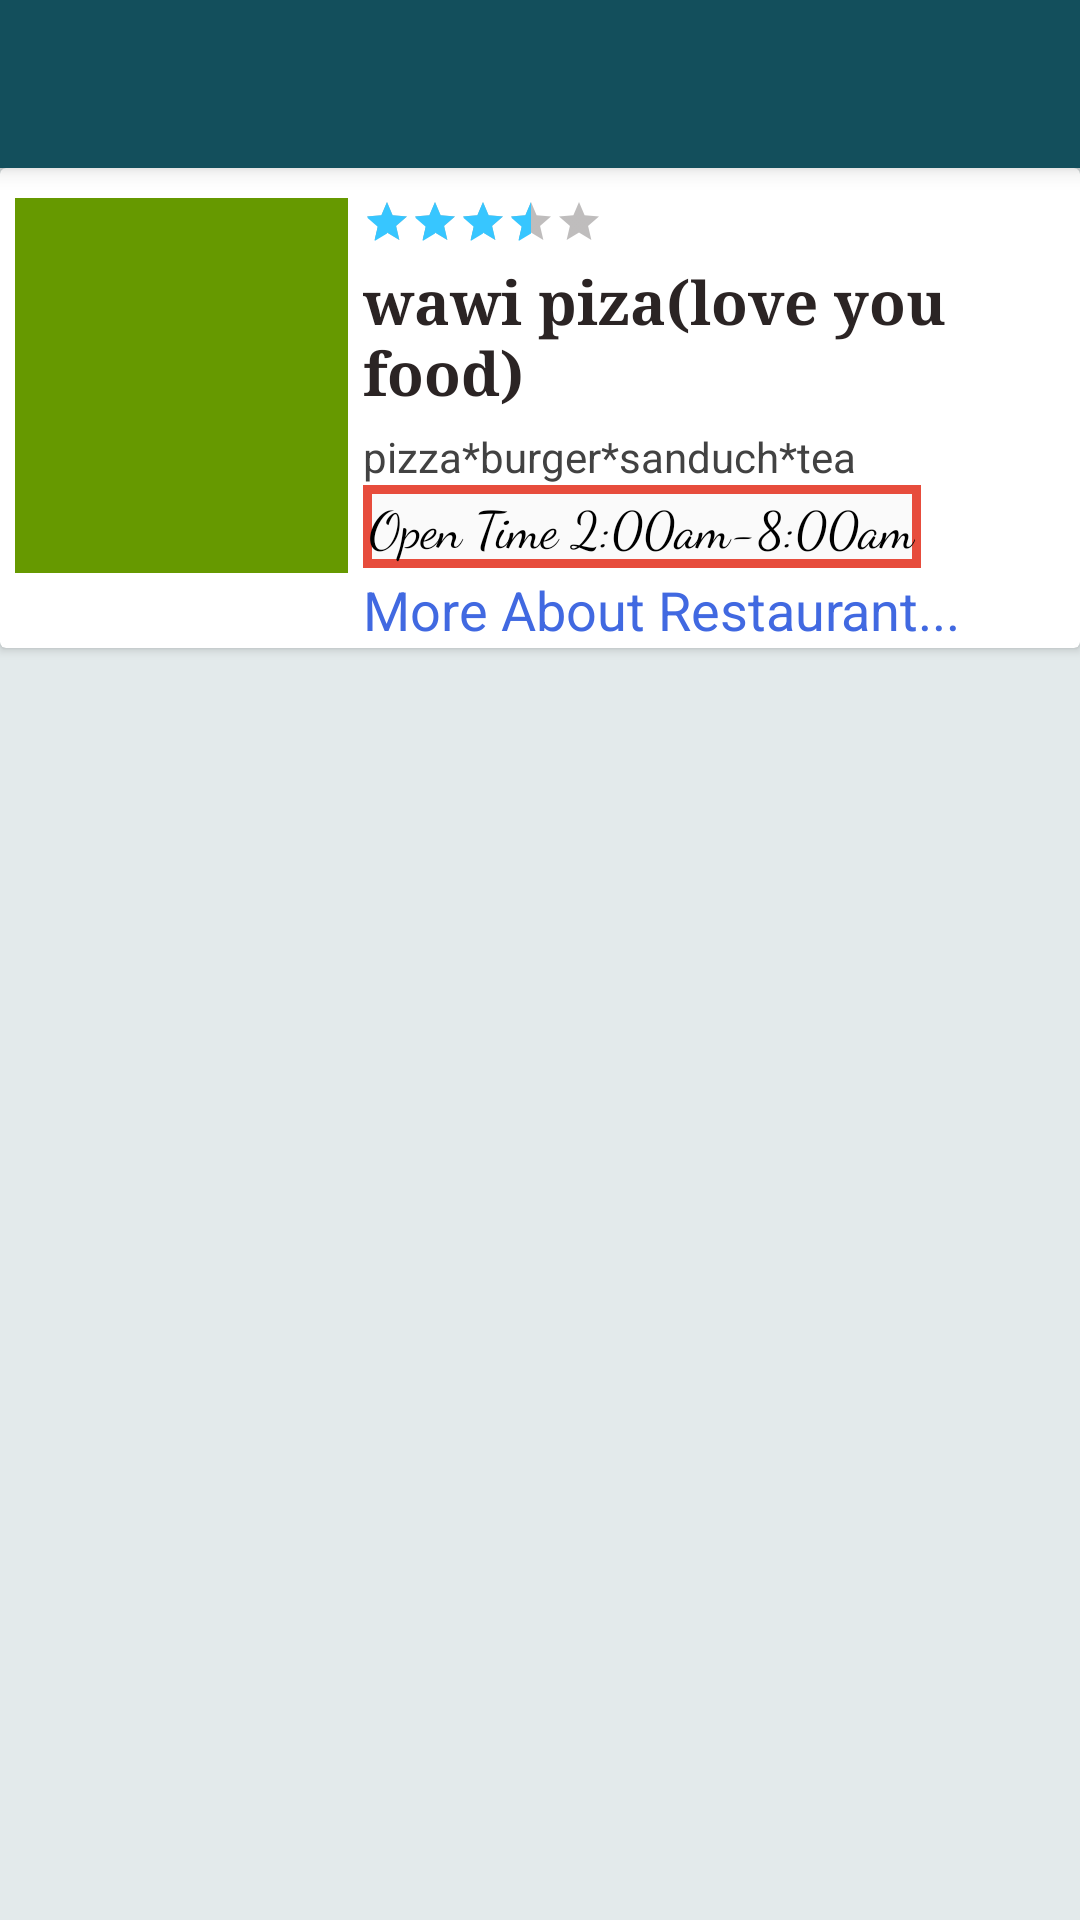

Android layout source for this screen:
<!-- AndroidManifest.xml: application theme AppTheme -->
<!-- res/layout/activity_restaurant_menu.xml -->
<?xml version="1.0" encoding="utf-8"?>
<android.support.design.widget.CoordinatorLayout xmlns:android="http://schemas.android.com/apk/res/android"
    xmlns:app="http://schemas.android.com/apk/res-auto"
    xmlns:tools="http://schemas.android.com/tools"
    android:layout_width="match_parent"
    android:layout_height="match_parent"
    android:fitsSystemWindows="true"
    tools:context="com.example.shimeb.orderfood.Restaurant_menu"
    >

    <LinearLayout
        android:layout_width="match_parent"
        android:layout_height="match_parent"
        android:orientation="vertical">

        <include
            android:id="@+id/menu_app_bar"
            layout="@layout/app_bar"
            android:layout_width="match_parent"
            android:layout_height="wrap_content"
            />

        <android.support.v7.widget.CardView
            android:layout_width="match_parent"
            android:layout_height="160dp"
            android:layout_below="@+id/menu_app_bar"
            android:elevation="30dp"
            android:transitionName="rv_contener_card_view"
            android:id="@+id/menu_card_view">

            <GridLayout
                android:layout_width="match_parent"
                android:layout_height="160dp"
                android:layout_below="@+id/menu_app_bar"
                android:elevation="15dp">


                <ImageView
                    android:id="@+id/menu_image_view"
                    android:layout_width="111dp"
                    android:layout_height="125dp"
                    android:layout_column="0"
                    android:layout_marginLeft="5dp"
                    android:layout_marginTop="10dp"
                    android:layout_row="0"
                    android:layout_rowSpan="4"
                    android:layout_columnSpan="1"
                    android:src="@android:color/holo_green_dark"
                    android:transitionName="image"/>

                <RatingBar
                    android:id="@+id/menu_rating_bar"
                    android:layout_width="wrap_content"
                    android:layout_column="1"
                    android:layout_marginLeft="5dp"
                    android:layout_marginTop="10dp"
                    android:layout_row="0"
                    android:rating="3.5"
                    android:stepSize="0.5"
                    android:numStars="5"
                    android:theme="@style/RatingBar"
                    style="@style/Base.Widget.AppCompat.RatingBar.Small"
                    android:layout_rowSpan="1"
                    android:layout_columnSpan="2"
                    android:transitionName="rating_bar"/>

                <TextView
                    android:id="@+id/menu_name"
                    android:layout_width="210dp"
                    android:layout_height="wrap_content"
                    android:layout_column="1"
                    android:layout_marginLeft="5dp"
                    android:layout_marginTop="5dp"
                    android:layout_row="1"
                    android:layout_rowSpan="1"
                    android:layout_columnSpan="2"
                    android:fontFamily="serif"
                    android:text="wawi piza(love you food)"
                    android:textColor="@color/black_text"
                    android:textSize="20dp"
                    android:textStyle="bold"
                    android:transitionName="resturant_name"/>

                <TextView
                    android:id="@+id/menu_title"
                    android:layout_width="210dp"
                    android:layout_height="wrap_content"
                    android:layout_column="1"
                    android:layout_columnSpan="2"
                    android:layout_marginLeft="5dp"
                    android:layout_marginTop="5dp"
                    android:layout_row="2"
                    android:layout_rowSpan="1"
                    android:text="pizza*burger*sanduch*tea"
                    android:textColor="@color/cardview_dark_background"
                    android:transitionName="title" />

                <TextView
                    android:id="@+id/imageButton2"
                    android:layout_width="wrap_content"
                    android:layout_height="wrap_content"
                    android:layout_column="1"
                    android:layout_columnSpan="1"
                    android:layout_gravity="left"
                    android:layout_marginLeft="5dp"
                    android:layout_row="3"
                    android:background="@drawable/border_for_open"
                    android:fontFamily="cursive"
                    android:padding="2dp"
                    android:text="Open Time 2:00am-8:00am"
                    android:textColor="@color/black"
                    android:textSize="17dp" />
                <TextView
                    android:id="@+id/rm_more_about_rest"
                    android:layout_width="wrap_content"
                    android:layout_height="wrap_content"
                    android:layout_column="1"
                    android:layout_columnSpan="1"
                    android:layout_gravity="left"
                    android:layout_marginLeft="5dp"
                    android:layout_row="4"

                    android:text="More About Restaurant..."
                    android:textColor="@color/blue"
                    android:textSize="18dp"
                    android:layout_marginBottom="10dp"/>

            </GridLayout>
        </android.support.v7.widget.CardView>
        <android.support.v7.widget.RecyclerView
            android:layout_width="match_parent"
            android:layout_height="match_parent"
            android:id="@+id/rm_recycler_view">
        </android.support.v7.widget.RecyclerView>
    </LinearLayout>
    <FrameLayout
        android:id="@+id/menu_fab_frame"
        android:layout_width="wrap_content"
        android:layout_height="wrap_content"
        android:layout_gravity="bottom|right"
        android:layout_margin="16dp"
        android:visibility="invisible">

        <android.support.design.widget.FloatingActionButton
            android:id="@+id/menu_fab"
            android:layout_width="wrap_content"
            android:layout_height="wrap_content"
            app:fabSize="normal"
            android:elevation="10dp"/>

        <TextView
            android:id="@+id/menu_basketNumTv"
            android:layout_width="wrap_content"
            android:layout_height="wrap_content"
            android:layout_gravity="center"
            android:elevation="16dp"
            android:text="5"
            android:textSize="22dp"
            android:textAppearance="?android:attr/textAppearanceMedium"
            android:textColor="@android:color/white" />
    </FrameLayout>
</android.support.design.widget.CoordinatorLayout>
<!-- res/layout/app_bar.xml (included above) -->
<android.support.v7.widget.Toolbar android:id="@+id/app_bar"
    layout_height="?attr/actionBarSize"
    android:layout_width="match_parent"
    android:layout_height="?attr/actionBarSize"
    android:background="@color/colorPrimary"
    android:elevation="4.5dp"
    app:titleTextColor="@color/bg"
    xmlns:android="http://schemas.android.com/apk/res/android"
    xmlns:app="http://schemas.android.com/apk/res-auto">


</android.support.v7.widget.Toolbar>
<!-- resources referenced by this layout -->
<resources>
  <color name="bg">#ffffff</color>
  <color name="black">#ff000000</color>
  <color name="black_text">#FF2B2424</color>
  <color name="blue">#4169E1</color>
  <color name="cardview_dark_background">#ff424242</color>
  <color name="colorPrimary">#134f5c</color>
  <!-- drawable border_for_open (drawable) -->
  <?xml version="1.0" encoding="utf-8"?>
  <shape xmlns:android="http://schemas.android.com/apk/res/android"
      android:shape="rectangle">
      <stroke
          android:width="3dp"
          android:color="@color/red"
          />
      <solid
          android:color="@color/white"/>
  </shape>
  <style name="RatingBar" parent="Theme.AppCompat">
          <item name="colorControlNormal">@color/black_text</item>
          <item name="colorControlActivated">@color/colorAccent</item>
      </style>
  <style name="AppTheme" parent="Theme.AppCompat.Light.NoActionBar">
          
          <item name="colorPrimary">@color/colorPrimary</item>
          <item name="colorPrimaryDark">@color/colorPrimaryDark</item>
          <item name="colorAccent">@color/colorAccent</item>
          <item name="android:windowTranslucentStatus">true</item>
          <item name="android:statusBarColor">@android:color/transparent</item>
  
          <item name="android:textColor">@android:color/darker_gray</item>
          <item name="android:windowBackground">@color/window_bg</item>
          <item name="android:textColorPrimaryInverse">@color/primary_text_material_dark</item>
          <item name="drawerArrowStyle">@style/DrawerArrowStyle</item>
  
  
          <item name="android:textColorSecondary">@color/bg</item>
          <item name="android:actionMenuTextColor">@color/bg</item>
  
          <item name="android:activatedBackgroundIndicator">@drawable/drawer_list_selector</item>
  
      </style>
  <color name="red">#ffe74c3c</color>
  <color name="white">#fafafa</color>
  <color name="colorAccent">#37c6ff</color>
  <color name="colorPrimaryDark">#0e3f4a</color>
  <color name="window_bg">#e3eaeb</color>
  <color name="primary_text_material_dark">#f9f8f7</color>
  <style name="DrawerArrowStyle" parent="Widget.AppCompat.DrawerArrowToggle">
          <item name="color">@android:color/white</item>
      </style>
</resources>
